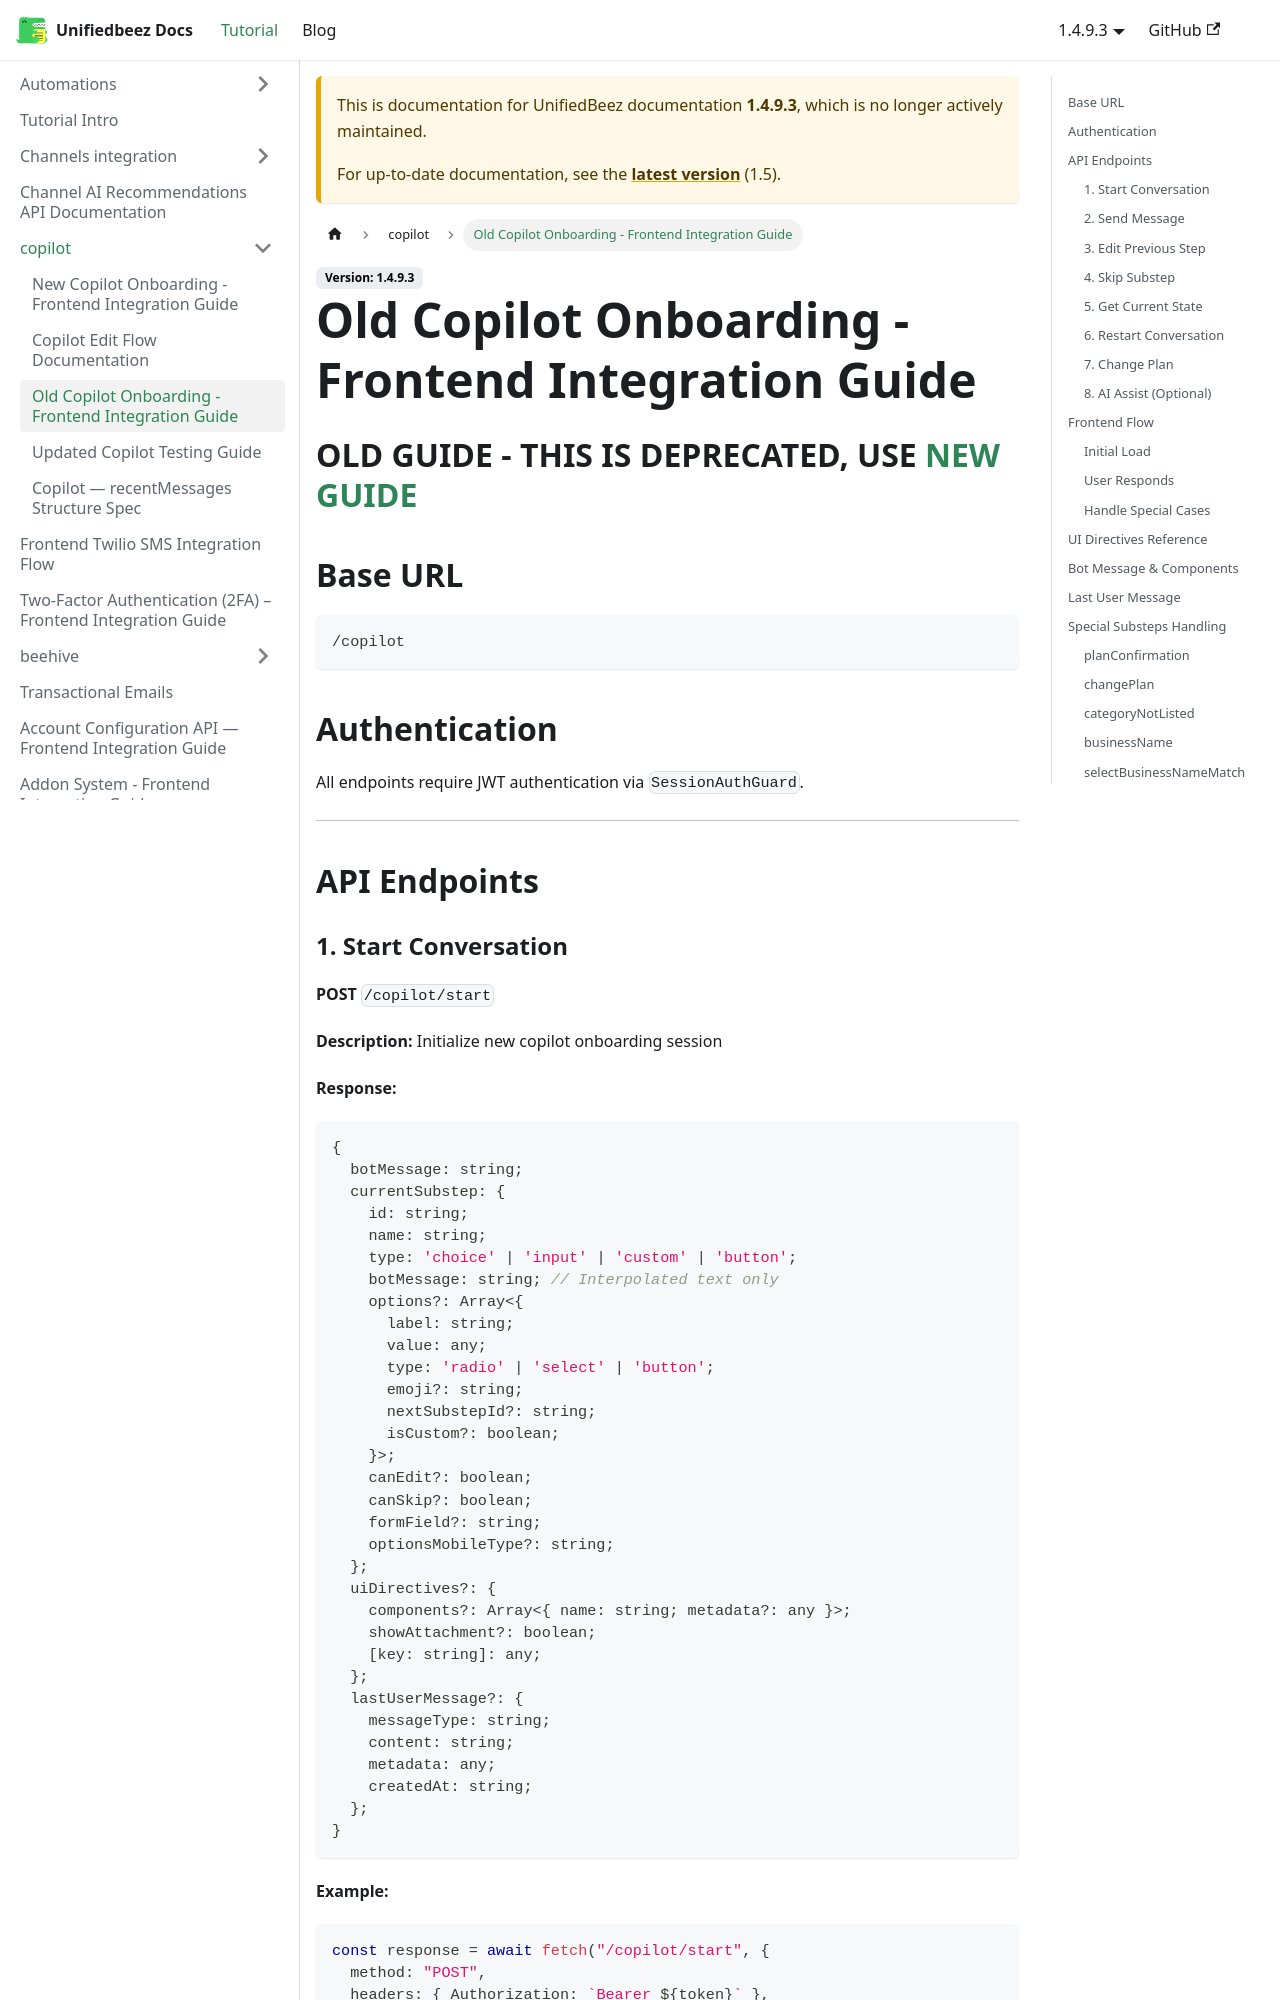

repository: UnifiedbeezTemp/backend-docs · page: docs/1.4.9.3/copilot/copilot-integration/index.html · generator: docusaurus

---
sidebar_position: 10
---

# OLD GUIDE - THIS IS DEPRECATED, USE [NEW GUIDE](./new-copilot-integration)

# Copilot Onboarding - Frontend Integration Guide

## Base URL

```
/copilot
```

## Authentication

All endpoints require JWT authentication via `SessionAuthGuard`.

---

## API Endpoints

### 1. Start Conversation

**POST** `/copilot/start`

**Description:** Initialize new copilot onboarding session

**Response:**

```typescript
{
  botMessage: string;
  currentSubstep: {
    id: string;
    name: string;
    type: 'choice' | 'input' | 'custom' | 'button';
    botMessage: string; // Interpolated text only
    options?: Array<{
      label: string;
      value: any;
      type: 'radio' | 'select' | 'button';
      emoji?: string;
      nextSubstepId?: string;
      isCustom?: boolean;
    }>;
    canEdit?: boolean;
    canSkip?: boolean;
    formField?: string;
    optionsMobileType?: string;
  };
  uiDirectives?: {
    components?: Array<{ name: string; metadata?: any }>;
    showAttachment?: boolean;
    [key: string]: any;
  };
  lastUserMessage?: {
    messageType: string;
    content: string;
    metadata: any;
    createdAt: string;
  };
}
```

**Example:**

```typescript
const response = await fetch("/copilot/start", {
  method: "POST",
  headers: { Authorization: `Bearer ${token}` },
});
```

---
